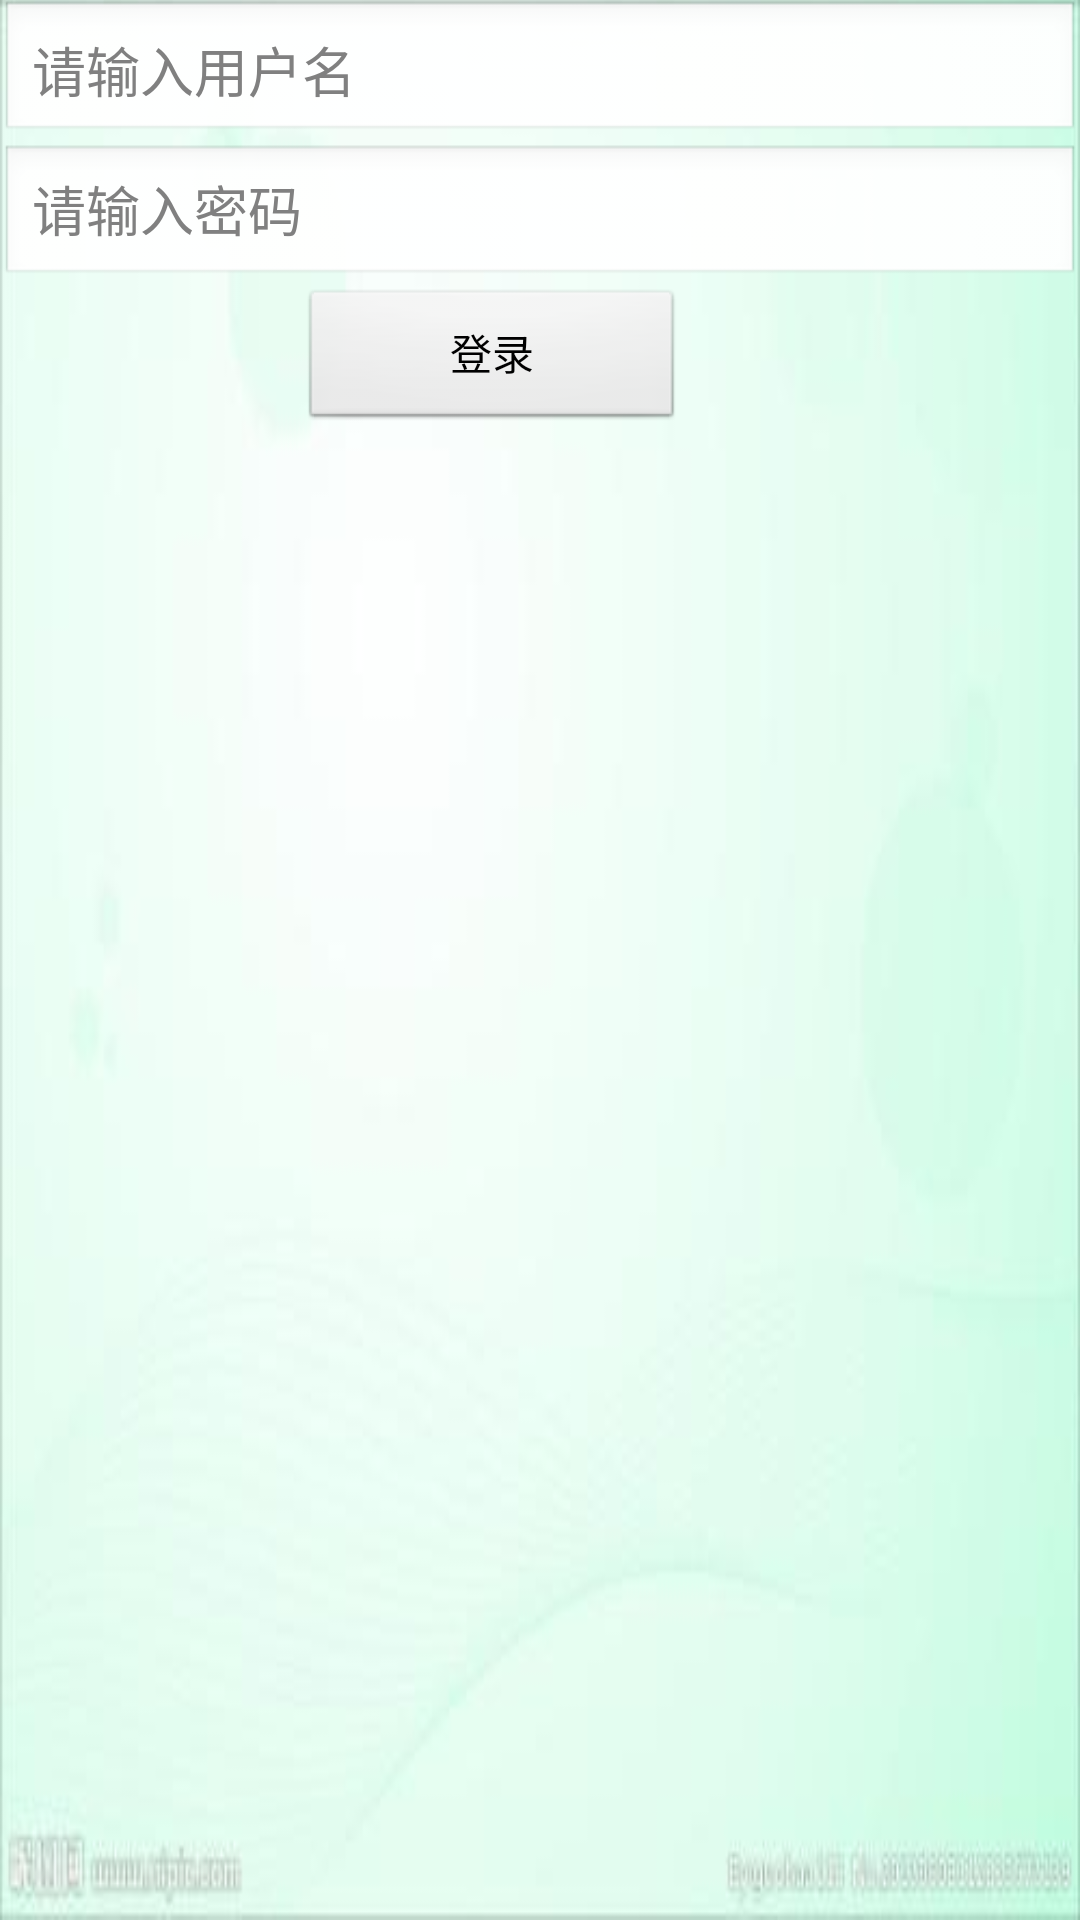

This screen was rendered from an Android layout file. Write that file and the resources it references.
<!-- AndroidManifest.xml: activity theme android:Theme.Black.NoTitleBar -->
<!-- res/layout/activity_main.xml -->
<?xml version="1.0" encoding="utf-8"?>
<LinearLayout xmlns:android="http://schemas.android.com/apk/res/android"
    android:layout_width="match_parent"
    android:layout_height="match_parent"
    android:background="@drawable/bg"
    android:gravity="center_horizontal"
    android:orientation="vertical" >

    <EditText
        android:id="@+id/zhanghao"
        android:layout_width="fill_parent"
        android:layout_height="wrap_content"
        android:hint="请输入用户名"
        android:paddingTop="10dp" />

    <EditText
        android:id="@+id/mima"
        android:layout_width="fill_parent"
        android:layout_height="wrap_content"
        android:layout_below="@id/zhanghao"
        android:hint="请输入密码"
        android:inputType="textPassword"
        />

    <LinearLayout
    
        android:layout_width="fill_parent"
        android:layout_height="wrap_content"
        android:orientation="horizontal" 
        android:layout_below="@id/mima"
        >
        <Button
            android:id="@+id/denglu"
            android:layout_width="wrap_content"
            android:layout_height="wrap_content"
            android:layout_marginLeft="100dp"
            android:layout_marginTop="26dp"
            android:paddingLeft="50dp"
            android:paddingRight="50dp"
            android:text="登录"
            android:layout_gravity="center_horizontal" />          
         </LinearLayout>

</LinearLayout>
<!-- resources referenced by this layout -->
<resources>
  <!-- drawable bg: png bitmap (drawable-hdpi, 7146 bytes) -->
</resources>
